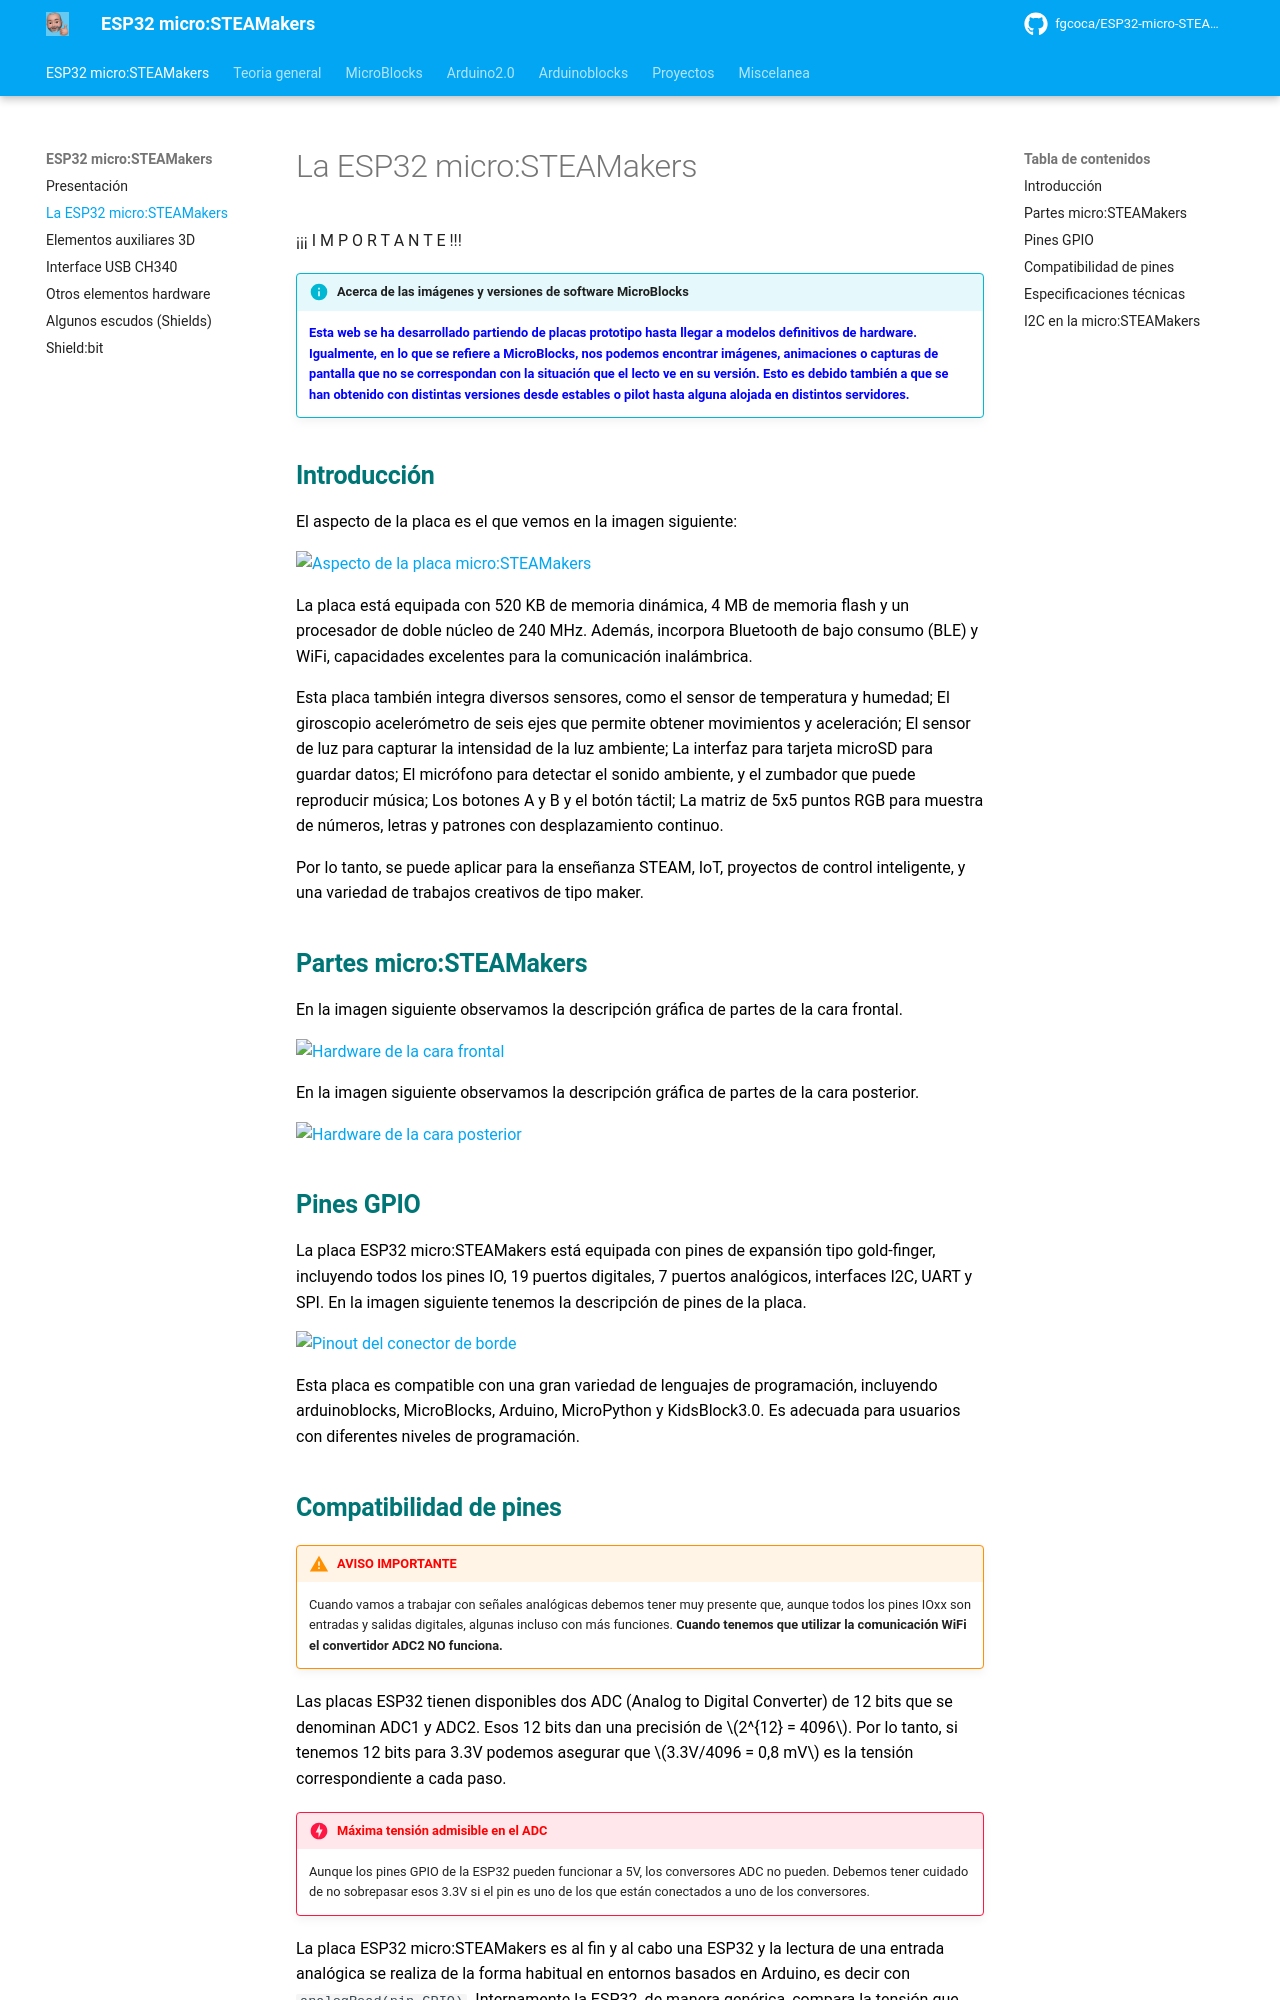

repository: fgcoca/ESP32-micro-STEAMakers · page: index.html · generator: mkdocs

<html>
<head>
<script>
var par=false;
function parpadeo() {
    col=par ? 'white' : 'black';
    document.getElementById('txt').style.color=col;
    par = !par;
    setTimeout("parpadeo()",300); //500 = medio segundo
}
window.onload=parpadeo;
</script>
</head>
<body>
<span id="txt">¡¡¡  I M P O R T A N T E  !!!</font>
</body>
</html>

<FONT COLOR=#000000>

!!! info "Acerca de las imágenes y versiones de software MicroBlocks"
    <FONT COLOR=#0000FF><b>Esta web se ha desarrollado partiendo de placas prototipo hasta llegar a modelos definitivos de hardware. Igualmente, en lo que se refiere a MicroBlocks, nos podemos encontrar imágenes, animaciones o capturas de pantalla que no se correspondan con la situación que el lecto ve en su versión. Esto es debido también a que se han obtenido con distintas versiones desde estables o pilot hasta alguna alojada en distintos servidores.</b></font>

## <FONT COLOR=#007575>**Introducción**</font>
El aspecto de la placa es el que vemos en la imagen siguiente:



![Aspecto de la placa micro:STEAMakers](./img/index/aspecto.png)  


La placa está equipada con 520 KB de memoria dinámica, 4 MB de memoria flash y un procesador de doble núcleo de 240 MHz. Además, incorpora Bluetooth de bajo consumo (BLE) y WiFi, capacidades excelentes para la comunicación inalámbrica.

Esta placa también integra diversos sensores, como el sensor de temperatura y humedad; El giroscopio acelerómetro de seis ejes que permite obtener movimientos y aceleración; El sensor de luz para capturar la intensidad de la luz ambiente; La interfaz para tarjeta microSD para guardar datos; El micrófono para detectar el sonido ambiente, y el zumbador que puede reproducir música; Los botones A y B y el botón táctil; La matriz de 5x5 puntos RGB para muestra de números, letras y patrones con desplazamiento continuo.

Por lo tanto, se puede aplicar para la enseñanza STEAM, IoT, proyectos de control inteligente, y una variedad de trabajos creativos de tipo maker.

## <FONT COLOR=#007575>**Partes micro:STEAMakers**</font>
En la imagen siguiente observamos la descripción gráfica de partes de la cara frontal.



![Hardware de la cara frontal](./img/index/partes_frontal.png)  


En la imagen siguiente observamos la descripción gráfica de partes de la cara posterior.



![Hardware de la cara posterior](./img/index/partes_posterior.png)  


## <FONT COLOR=#007575>**Pines GPIO**</font>
La placa ESP32 micro:STEAMakers está equipada con pines de expansión tipo gold-finger, incluyendo todos los pines IO, 19 puertos digitales, 7 puertos analógicos, interfaces I2C, UART y SPI. En la imagen siguiente tenemos la descripción de pines de la placa.



![Pinout del conector de borde](./img/index/pines_borde.png)  


Esta placa es compatible con una gran variedad de lenguajes de programación, incluyendo arduinoblocks, MicroBlocks, Arduino, MicroPython y KidsBlock3.0. Es adecuada para usuarios con diferentes niveles de programación.
